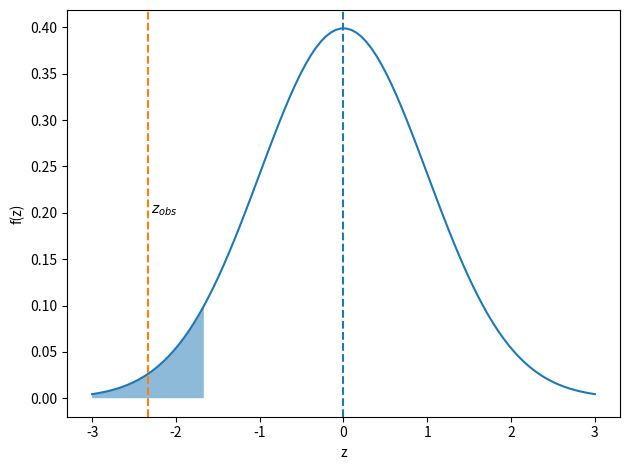

Generate this figure with matplotlib:
import math
import numpy as np
import matplotlib.pyplot as plt
import scipy.stats

alpha = 0.05

z_crit = scipy.stats.norm.ppf(alpha)
z_crit

mu_x = 75
sigma = 9

ndata = 25
x_obs = 70.8

sigma_mean = sigma / math.sqrt(ndata)
sigma_mean

z_obs = (x_obs - mu_x)/sigma_mean
z_obs

xmax = 3
z = np.linspace(-xmax, xmax, 100)
pdf_z = scipy.stats.norm.pdf(z)

fig, ax = plt.subplots()
ax.set_xlabel("z")
ax.set_ylabel("f(z)")

# Plot PDF de Z
ax.plot(z, pdf_z)
ax.axvline(0, ls='--')

# Plot región crítica
ax.fill_between(z[z<z_crit], 0, pdf_z[z<z_crit], alpha=0.5)
ax.axvline(z_obs, ls='--', color='tab:orange')

# Plot Z observado
ax.text(z_obs, 0.5, " $z_{obs}$",
        transform=ax.get_xaxis_text1_transform(0)[0])

plt.tight_layout()
plt.show()